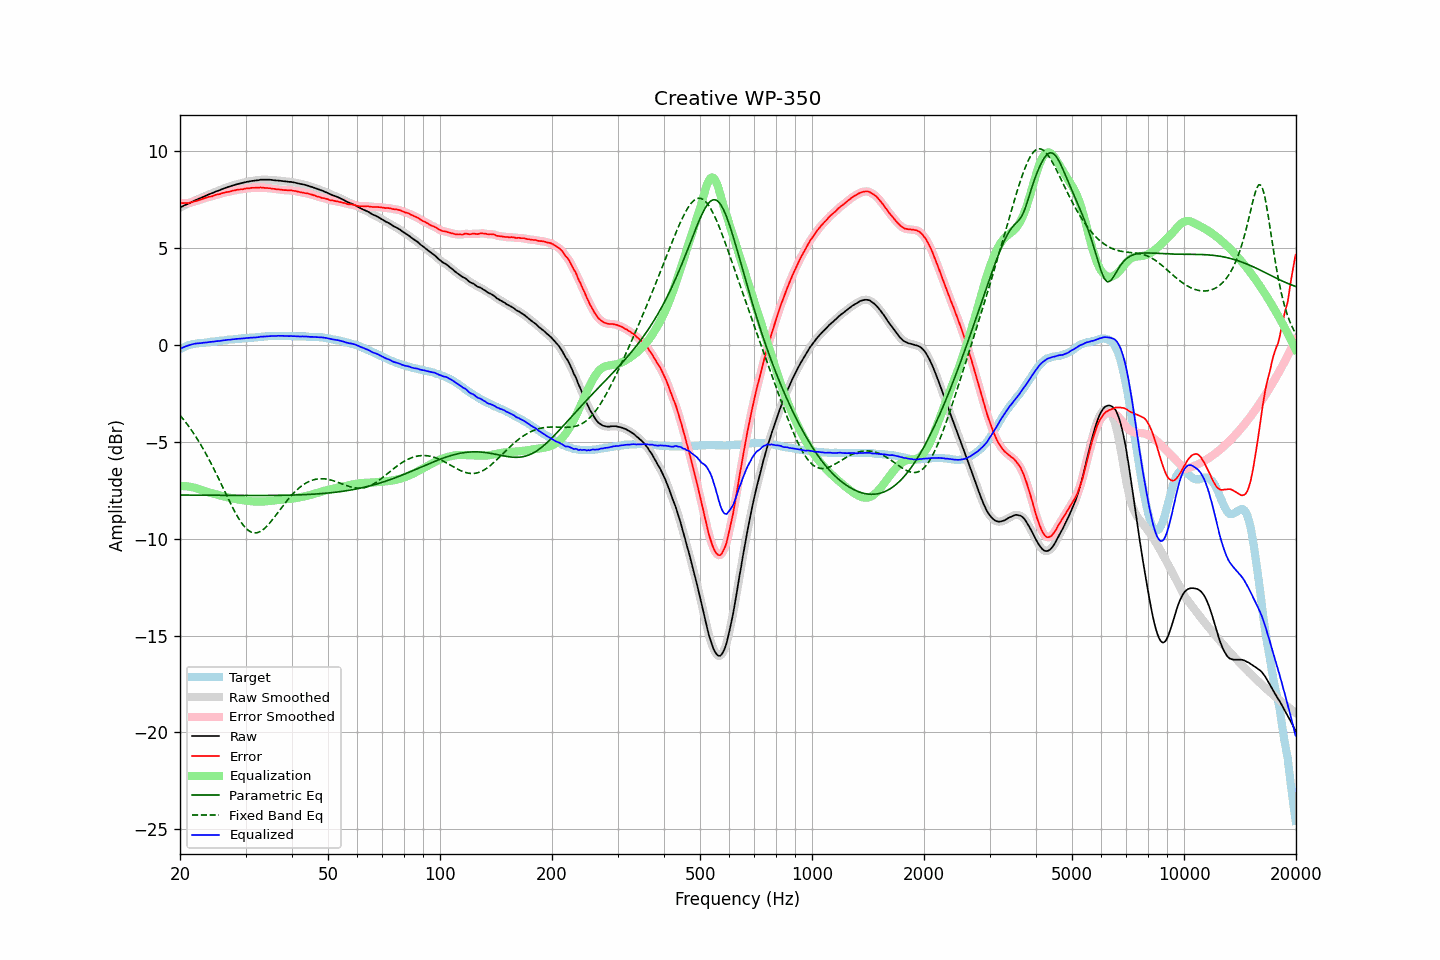

The table this chart was drawn from, first rows:
frequency, raw, error, smoothed, error_smoothed, equalization, parametric_eq, fixed_band_eq, equalized_raw, equalized_smoothed, target
20.00, 7.07, 7.30, 7.07, 7.30, -7.30, -7.76, -3.64, -0.22, -0.22, -0.22
20.20, 7.11, 7.30, 7.11, 7.30, -7.29, -7.76, -3.74, -0.18, -0.18, -0.18
20.40, 7.15, 7.30, 7.15, 7.30, -7.29, -7.76, -3.84, -0.14, -0.14, -0.14
20.61, 7.19, 7.31, 7.19, 7.30, -7.30, -7.76, -3.94, -0.11, -0.11, -0.11
20.81, 7.22, 7.30, 7.23, 7.30, -7.30, -7.76, -4.05, -0.08, -0.08, -0.07
21.02, 7.26, 7.30, 7.26, 7.30, -7.31, -7.76, -4.16, -0.05, -0.05, -0.03
21.23, 7.30, 7.32, 7.30, 7.31, -7.32, -7.76, -4.28, -0.02, -0.02, -0.01
21.44, 7.34, 7.34, 7.34, 7.34, -7.34, -7.76, -4.40, 0.00, 0.00, 0.01
21.66, 7.38, 7.36, 7.38, 7.36, -7.36, -7.76, -4.52, 0.03, 0.03, 0.03
21.87, 7.42, 7.39, 7.42, 7.38, -7.38, -7.76, -4.64, 0.04, 0.04, 0.04
22.09, 7.46, 7.41, 7.46, 7.41, -7.40, -7.76, -4.77, 0.06, 0.06, 0.06
22.31, 7.49, 7.43, 7.50, 7.43, -7.43, -7.76, -4.90, 0.06, 0.07, 0.07
22.54, 7.53, 7.46, 7.53, 7.45, -7.46, -7.76, -5.03, 0.07, 0.07, 0.08
22.76, 7.56, 7.48, 7.57, 7.48, -7.49, -7.76, -5.17, 0.08, 0.08, 0.09
22.99, 7.60, 7.52, 7.60, 7.51, -7.51, -7.76, -5.31, 0.09, 0.09, 0.09
23.22, 7.64, 7.55, 7.64, 7.54, -7.54, -7.77, -5.46, 0.10, 0.10, 0.10
23.45, 7.67, 7.57, 7.68, 7.57, -7.57, -7.77, -5.61, 0.11, 0.11, 0.11
23.69, 7.71, 7.60, 7.71, 7.60, -7.59, -7.77, -5.76, 0.12, 0.12, 0.12
23.92, 7.75, 7.63, 7.75, 7.62, -7.62, -7.77, -5.91, 0.14, 0.13, 0.13
24.16, 7.78, 7.64, 7.78, 7.64, -7.64, -7.77, -6.07, 0.14, 0.14, 0.15
24.40, 7.81, 7.65, 7.81, 7.66, -7.66, -7.77, -6.23, 0.15, 0.15, 0.17
24.65, 7.84, 7.69, 7.85, 7.68, -7.69, -7.77, -6.40, 0.16, 0.16, 0.16
24.89, 7.88, 7.72, 7.88, 7.71, -7.71, -7.77, -6.56, 0.17, 0.17, 0.17
25.14, 7.91, 7.74, 7.91, 7.74, -7.73, -7.77, -6.73, 0.18, 0.18, 0.18
25.39, 7.94, 7.76, 7.94, 7.76, -7.76, -7.77, -6.90, 0.19, 0.19, 0.19
25.65, 7.97, 7.77, 7.98, 7.78, -7.78, -7.77, -7.08, 0.19, 0.20, 0.21
25.91, 8.01, 7.81, 8.01, 7.80, -7.80, -7.77, -7.25, 0.21, 0.21, 0.21
26.16, 8.04, 7.83, 8.04, 7.83, -7.82, -7.77, -7.42, 0.22, 0.22, 0.22
26.43, 8.07, 7.85, 8.07, 7.85, -7.84, -7.77, -7.60, 0.23, 0.23, 0.23
26.69, 8.10, 7.87, 8.10, 7.86, -7.86, -7.77, -7.77, 0.24, 0.24, 0.24
26.96, 8.13, 7.88, 8.13, 7.88, -7.88, -7.77, -7.94, 0.25, 0.25, 0.26
27.23, 8.15, 7.89, 8.16, 7.90, -7.90, -7.78, -8.11, 0.25, 0.26, 0.27
27.50, 8.18, 7.92, 8.18, 7.91, -7.92, -7.78, -8.28, 0.26, 0.26, 0.27
27.77, 8.21, 7.95, 8.21, 7.94, -7.94, -7.78, -8.44, 0.28, 0.27, 0.27
28.05, 8.23, 7.95, 8.24, 7.96, -7.95, -7.78, -8.60, 0.28, 0.28, 0.29
28.33, 8.26, 7.98, 8.26, 7.97, -7.97, -7.78, -8.75, 0.29, 0.29, 0.29
28.62, 8.28, 7.99, 8.28, 7.99, -7.98, -7.78, -8.90, 0.30, 0.30, 0.30
28.90, 8.30, 8.00, 8.30, 8.00, -8.00, -7.78, -9.03, 0.30, 0.30, 0.31
29.19, 8.32, 8.02, 8.32, 8.01, -8.01, -7.78, -9.16, 0.31, 0.31, 0.31
29.48, 8.34, 8.01, 8.34, 8.02, -8.02, -7.78, -9.27, 0.32, 0.32, 0.34
29.78, 8.36, 8.04, 8.36, 8.03, -8.04, -7.78, -9.38, 0.33, 0.33, 0.33
30.08, 8.38, 8.05, 8.38, 8.05, -8.05, -7.78, -9.47, 0.34, 0.34, 0.34
30.38, 8.40, 8.07, 8.40, 8.06, -8.06, -7.78, -9.55, 0.35, 0.34, 0.34
30.68, 8.41, 8.06, 8.42, 8.07, -8.07, -7.78, -9.61, 0.35, 0.35, 0.36
30.99, 8.43, 8.08, 8.43, 8.08, -8.07, -7.78, -9.66, 0.36, 0.36, 0.36
31.30, 8.44, 8.09, 8.44, 8.08, -8.08, -7.78, -9.69, 0.36, 0.36, 0.36
31.61, 8.45, 8.09, 8.45, 8.09, -8.09, -7.78, -9.71, 0.36, 0.37, 0.37
31.93, 8.46, 8.09, 8.46, 8.09, -8.09, -7.78, -9.71, 0.37, 0.37, 0.38
32.24, 8.47, 8.10, 8.47, 8.09, -8.09, -7.78, -9.70, 0.38, 0.38, 0.38
32.57, 8.48, 8.09, 8.49, 8.10, -8.10, -7.78, -9.67, 0.39, 0.39, 0.40
32.89, 8.50, 8.11, 8.50, 8.10, -8.09, -7.78, -9.63, 0.41, 0.40, 0.40
33.22, 8.50, 8.10, 8.50, 8.09, -8.09, -7.78, -9.58, 0.41, 0.41, 0.41
33.55, 8.50, 8.09, 8.50, 8.09, -8.09, -7.78, -9.52, 0.41, 0.42, 0.42
33.89, 8.50, 8.08, 8.50, 8.08, -8.08, -7.78, -9.44, 0.42, 0.42, 0.43
34.23, 8.50, 8.08, 8.50, 8.08, -8.08, -7.78, -9.37, 0.43, 0.43, 0.43
34.57, 8.50, 8.07, 8.50, 8.07, -8.07, -7.78, -9.27, 0.43, 0.44, 0.44
34.92, 8.50, 8.07, 8.50, 8.06, -8.06, -7.78, -9.18, 0.44, 0.44, 0.44
35.27, 8.49, 8.05, 8.49, 8.05, -8.05, -7.78, -9.08, 0.44, 0.44, 0.45
35.62, 8.48, 8.04, 8.48, 8.04, -8.04, -7.78, -8.97, 0.44, 0.44, 0.45
35.97, 8.47, 8.03, 8.47, 8.02, -8.03, -7.77, -8.87, 0.44, 0.45, 0.45
... 635 more rows
